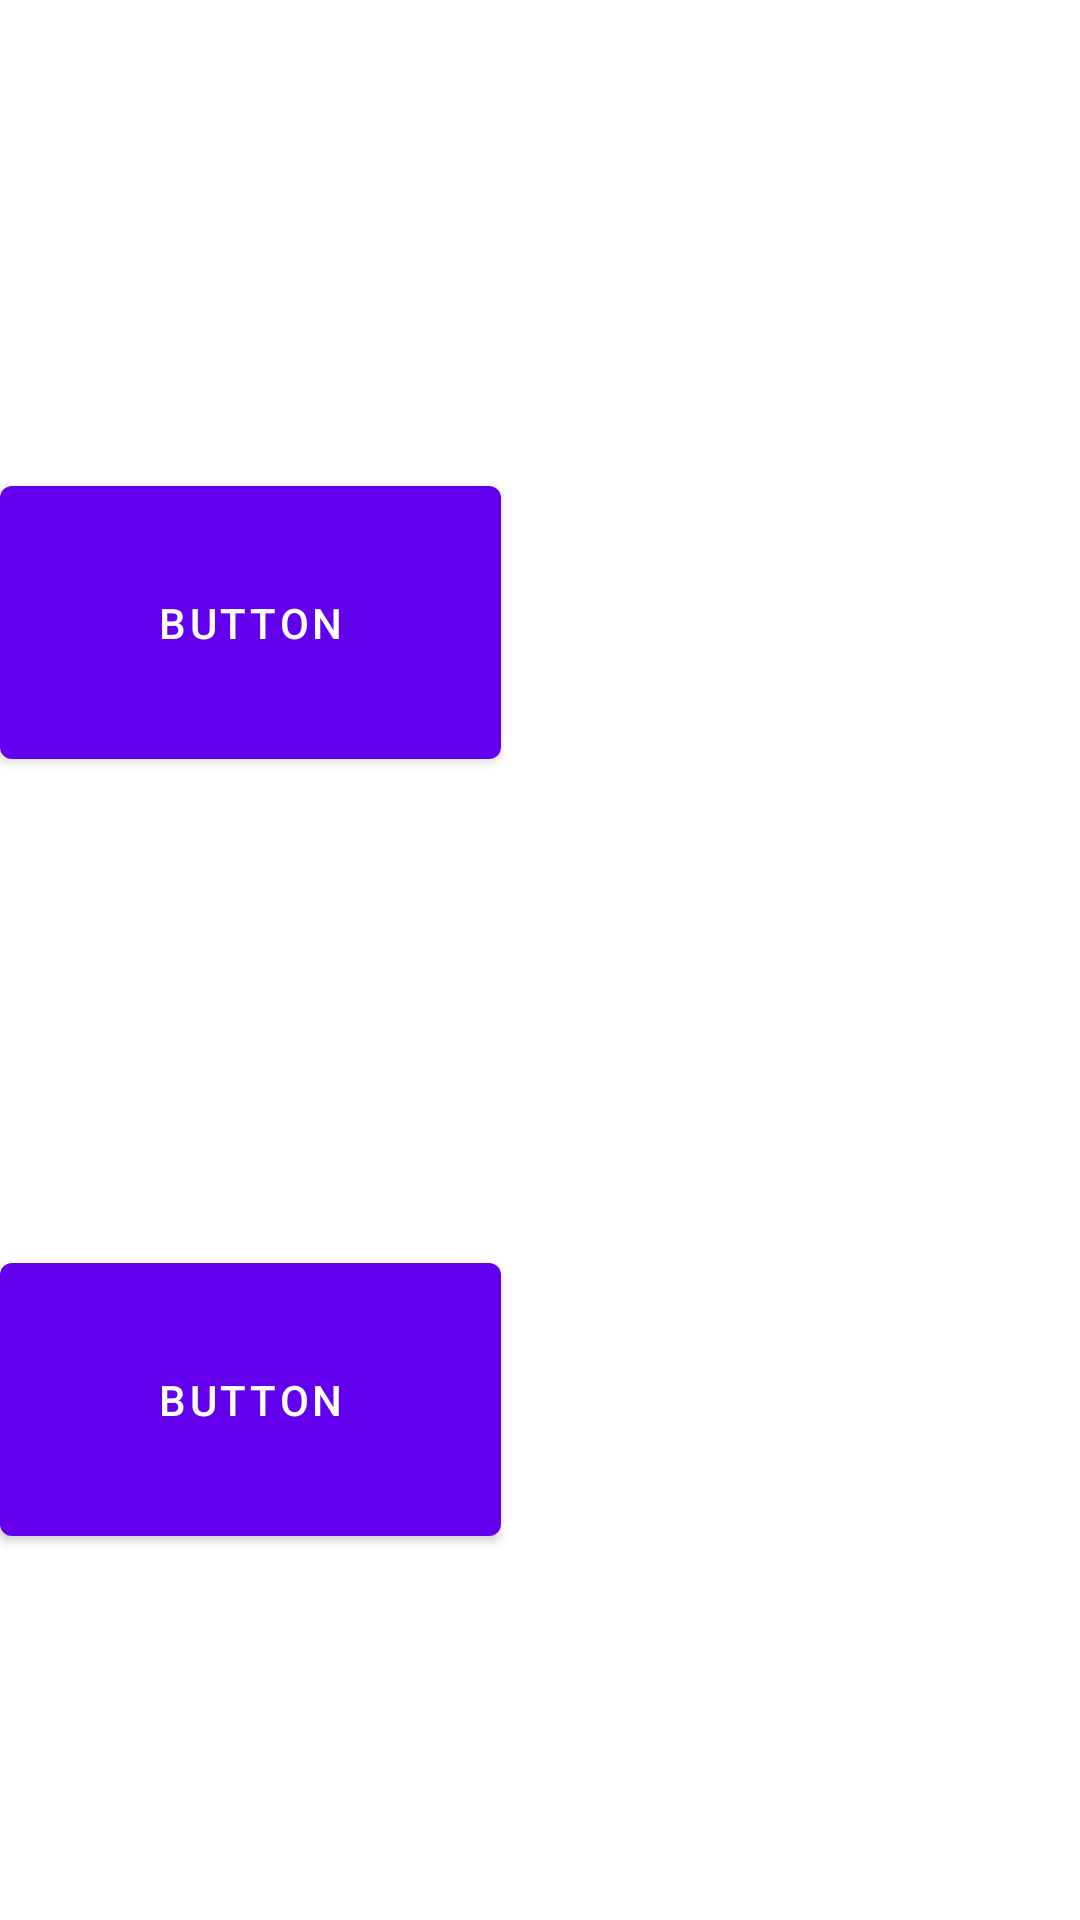

Layout XML and referenced resources for this Android screen:
<!-- AndroidManifest.xml: activity theme Theme.Tasca2.NoActionBar -->
<!-- res/layout/menu.xml -->
<?xml version="1.0" encoding="utf-8"?>
<androidx.constraintlayout.widget.ConstraintLayout xmlns:android="http://schemas.android.com/apk/res/android"
    xmlns:app="http://schemas.android.com/apk/res-auto"
    xmlns:tools="http://schemas.android.com/tools"
    android:layout_width="match_parent"
    android:layout_height="match_parent">

    <Button
        android:id="@+id/button3"
        android:layout_width="167dp"
        android:layout_height="103dp"
        android:layout_marginTop="156dp"
        android:text="Button"
        app:layout_constraintTop_toTopOf="parent"
        tools:layout_editor_absoluteX="122dp" />

    <Button
        android:id="@+id/button7"
        android:layout_width="167dp"
        android:layout_height="103dp"
        android:layout_marginTop="156dp"
        android:text="Button"
        app:layout_constraintTop_toBottomOf="@+id/button3"
        tools:layout_editor_absoluteX="122dp" />

</androidx.constraintlayout.widget.ConstraintLayout>
<!-- resources referenced by this layout -->
<resources>
  <style name="Theme.Tasca2.NoActionBar">
          <item name="windowActionBar">false</item>
          <item name="windowNoTitle">true</item>
      </style>
</resources>
